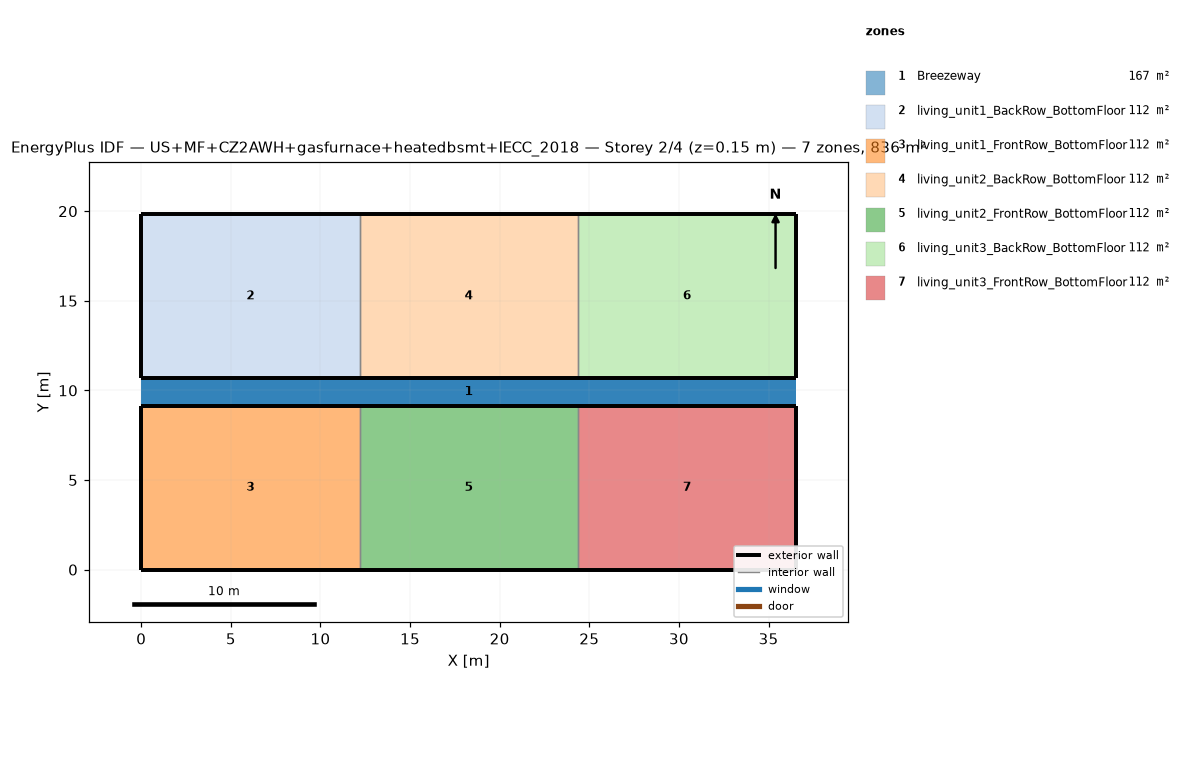
=== STOREY PLAN SPEC (per zone: floor XY polygon, exterior-wall plan segments, windows/doors) ===
zone 1: Breezeway  (167.0 m²)
  floor: (36.54, 9.16) (0.00, 9.16) (0.00, 10.68) (36.54, 10.68)
  floor: (36.54, 9.16) (0.00, 9.16) (0.00, 10.68) (36.54, 10.68)
  floor: (36.54, 9.16) (0.00, 9.16) (0.00, 10.68) (36.54, 10.68)
zone 2: living_unit1_BackRow_BottomFloor  (111.5 m²)
  floor: (12.18, 10.68) (0.00, 10.68) (0.00, 19.84) (12.18, 19.84)
  exterior wall: (0.00, 10.68) – (12.18, 10.68)  [12.2 m]
  exterior wall: (12.18, 19.84) – (0.00, 19.84)  [12.2 m]
  exterior wall: (0.00, 19.84) – (0.00, 10.68)  [9.2 m]
  interior walls: 1
zone 3: living_unit1_FrontRow_BottomFloor  (111.5 m²)
  floor: (12.18, 0.00) (0.00, 0.00) (0.00, 9.16) (12.18, 9.16)
  exterior wall: (0.00, 0.00) – (12.18, 0.00)  [12.2 m]
  exterior wall: (12.18, 9.16) – (0.00, 9.16)  [12.2 m]
  exterior wall: (0.00, 9.16) – (0.00, 0.00)  [9.2 m]
  interior walls: 1
zone 4: living_unit2_BackRow_BottomFloor  (111.5 m²)
  floor: (24.36, 10.68) (12.18, 10.68) (12.18, 19.84) (24.36, 19.84)
  exterior wall: (12.18, 10.68) – (24.36, 10.68)  [12.2 m]
  exterior wall: (24.36, 19.84) – (12.18, 19.84)  [12.2 m]
  interior walls: 2
zone 5: living_unit2_FrontRow_BottomFloor  (111.5 m²)
  floor: (24.36, 0.00) (12.18, 0.00) (12.18, 9.16) (24.36, 9.16)
  exterior wall: (12.18, 0.00) – (24.36, 0.00)  [12.2 m]
  exterior wall: (24.36, 9.16) – (12.18, 9.16)  [12.2 m]
  interior walls: 2
zone 6: living_unit3_BackRow_BottomFloor  (111.5 m²)
  floor: (36.54, 10.68) (24.36, 10.68) (24.36, 19.84) (36.54, 19.84)
  exterior wall: (24.36, 10.68) – (36.54, 10.68)  [12.2 m]
  exterior wall: (36.54, 10.68) – (36.54, 19.84)  [9.2 m]
  exterior wall: (36.54, 19.84) – (24.36, 19.84)  [12.2 m]
  interior walls: 1
zone 7: living_unit3_FrontRow_BottomFloor  (111.5 m²)
  floor: (36.54, 0.00) (24.36, 0.00) (24.36, 9.16) (36.54, 9.16)
  exterior wall: (24.36, 0.00) – (36.54, 0.00)  [12.2 m]
  exterior wall: (36.54, 0.00) – (36.54, 9.16)  [9.2 m]
  exterior wall: (36.54, 9.16) – (24.36, 9.16)  [12.2 m]
  interior walls: 1

=== DERIVED (storey summary) ===
Building: US+MF+CZ2AWH+gasfurnace+heatedbsmt+IECC_2018
Storey: 2 of 4  (floor level z = 0.15 m)
Storey gross floor area: 836.2 m²
Zones on this storey: 7
  - Breezeway: floor 167.0 m²
  - living_unit1_BackRow_BottomFloor: floor 111.5 m²; exterior wall 33.5 m (86.9 m²); WWR 0.0%
  - living_unit1_FrontRow_BottomFloor: floor 111.5 m²; exterior wall 33.5 m (86.9 m²); WWR 0.0%
  - living_unit2_BackRow_BottomFloor: floor 111.5 m²; exterior wall 24.4 m (63.1 m²); WWR 0.0%
  - living_unit2_FrontRow_BottomFloor: floor 111.5 m²; exterior wall 24.4 m (63.1 m²); WWR 0.0%
  - living_unit3_BackRow_BottomFloor: floor 111.5 m²; exterior wall 33.5 m (86.9 m²); WWR 0.0%
  - living_unit3_FrontRow_BottomFloor: floor 111.5 m²; exterior wall 33.5 m (86.9 m²); WWR 0.0%
Zone adjacency (shared interzone walls):
  - living_unit1_BackRow_BottomFloor ↔ living_unit2_BackRow_BottomFloor
  - living_unit1_FrontRow_BottomFloor ↔ living_unit2_FrontRow_BottomFloor
  - living_unit2_BackRow_BottomFloor ↔ living_unit3_BackRow_BottomFloor
  - living_unit2_FrontRow_BottomFloor ↔ living_unit3_FrontRow_BottomFloor